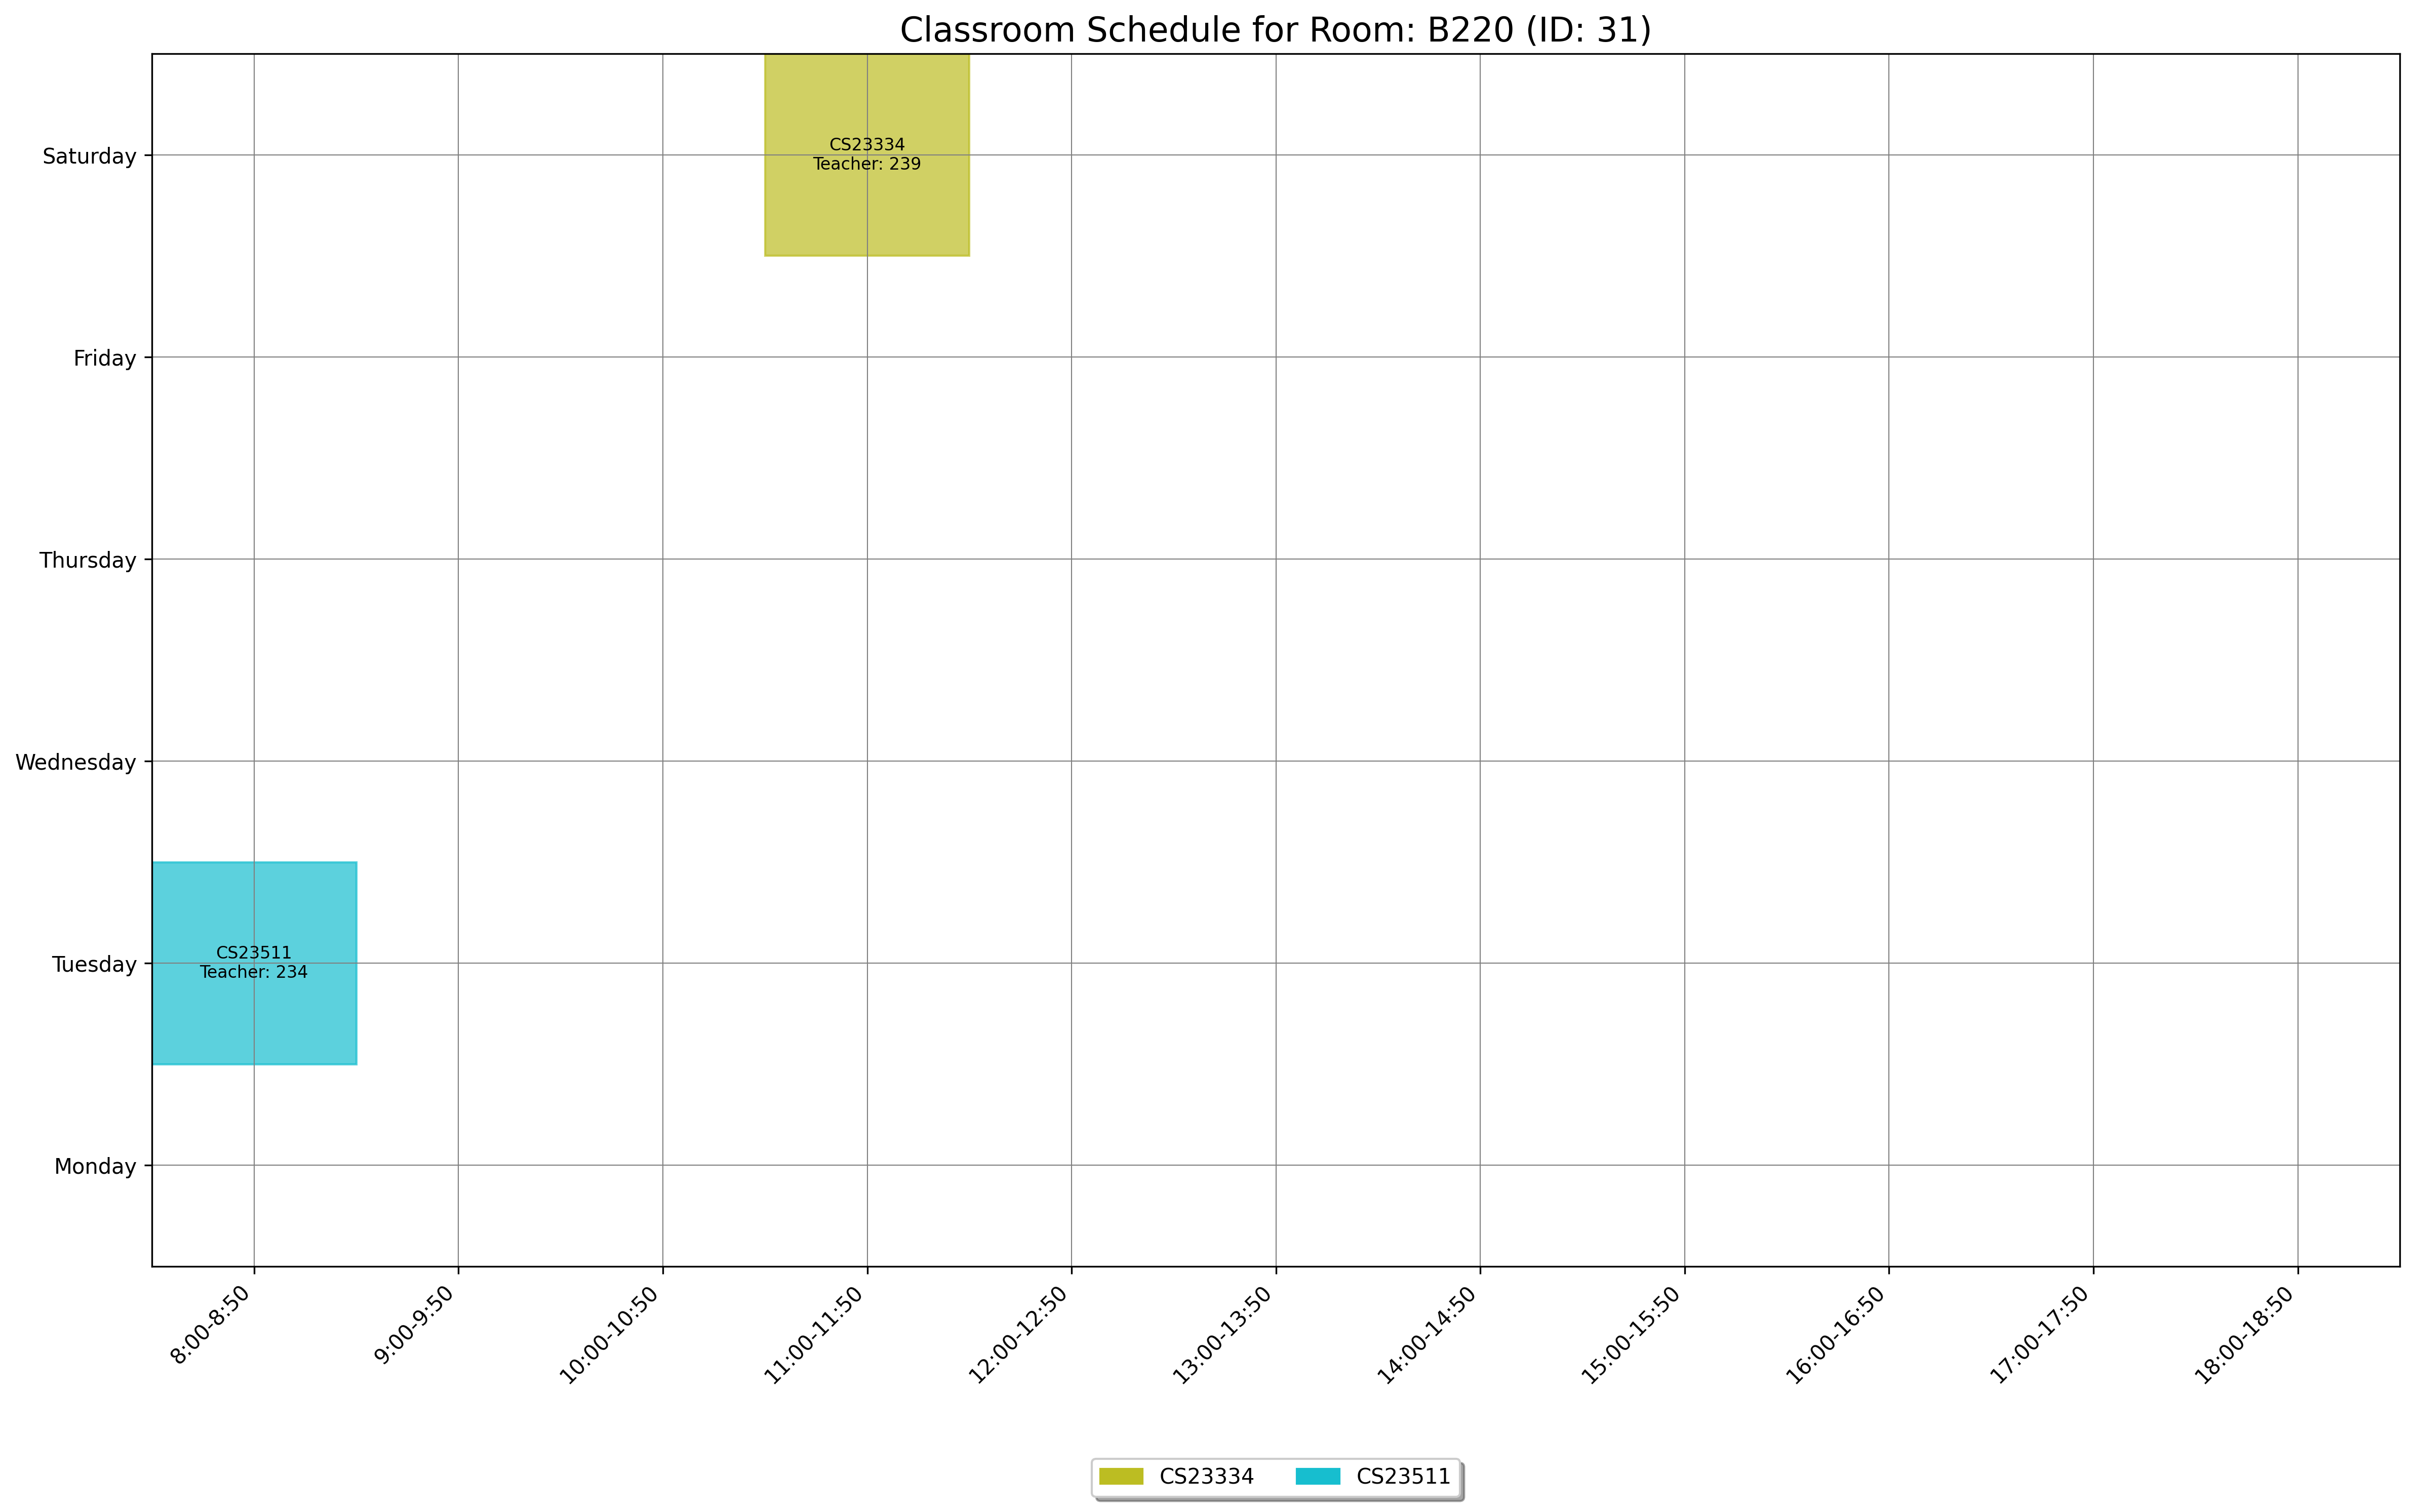

The table this chart was drawn from, first rows:
day, slot_type, slot_time, teacher_id, room_id, room_number, course_id, course_code, course_name
Tuesday, Theory, 8:00-8:50, 234, 31, B220, 1553, CS23511, Theory of Computation
Saturday, Theory, 11:00-11:50, 239, 31, B220, 1546, CS23334, Fundamentals of Data Science
